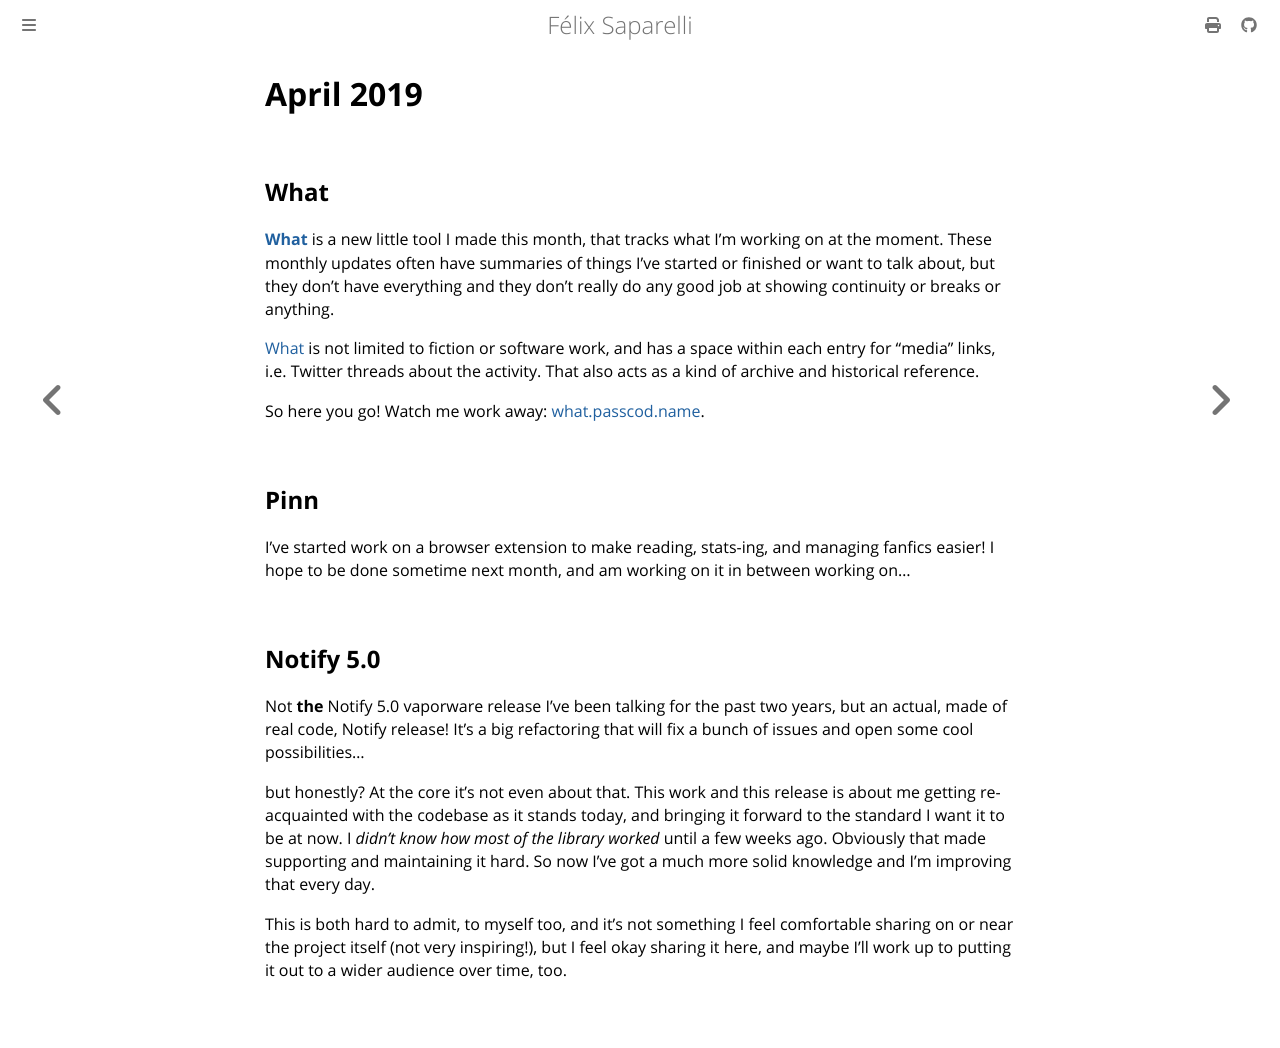

repository: passcod/blook · page: updates/dated/2019/april.html · generator: mdbook

# April 2019

## What

**[What]** is a new little tool I made this month, that tracks what I’m working
on at the moment. These monthly updates often have summaries of things I’ve
started or finished or want to talk about, but they don’t have everything and
they don't really do any good job at showing continuity or breaks or anything.

[What] is not limited to fiction or software work, and has a space within each
entry for “media” links, i.e. Twitter threads about the activity. That also acts
as a kind of archive and historical reference.

So here you go! Watch me work away: [what.passcod.name][What].

[What]: https://what.passcod.name

## Pinn

I’ve started work on a browser extension to make reading, stats-ing, and
managing fanfics easier! I hope to be done sometime next month, and am working
on it in between working on...

## Notify 5.0

Not **the** Notify 5.0 vaporware release I’ve been talking for the past two
years, but an actual, made of real code, Notify release! It's a big refactoring
that will fix a bunch of issues and open some cool possibilities...

but honestly? At the core it’s not even about that. This work and this release
is about me getting re-acquainted with the codebase as it stands today, and
bringing it forward to the standard I want it to be at now. I _didn’t know how
most of the library worked_ until a few weeks ago. Obviously that made
supporting and maintaining it hard. So now I’ve got a much more solid knowledge
and I’m improving that every day.

This is both hard to admit, to myself too, and it’s not something I feel
comfortable sharing on or near the project itself (not very inspiring!), but I
feel okay sharing it here, and maybe I’ll work up to putting it out to a wider
audience over time, too.
